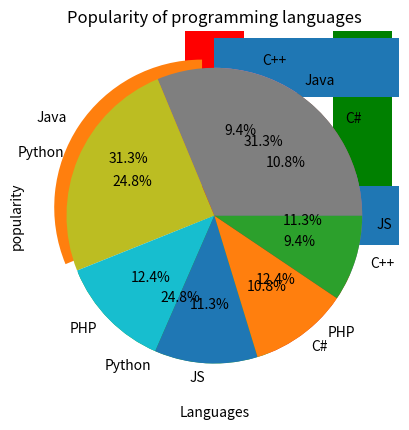

The script that saved this image:
import matplotlib.pyplot as plt
x=['Java','Python','PHP','JS','C#','C++']
y=[22.2,17.6,8.8,8,7.7,6.7]
plt.xlabel("Languages")
plt.ylabel("popularity")
bar_width=0.4
plt.bar(x,y,bar_width,color=["r","g","b","k","y","c"])
plt.show()

##horizontal
plt.xlabel("Languages")
plt.ylabel("popularity")
plt.barh(x,y,bar_width)
plt.show()

##pie
myexplode=[0.1,0,0,0,0,0]
plt.pie(y,labels=x,startangle=90,explode=myexplode,autopct='%1.1f%%')
plt.show()

##pie with title
plt.pie(y,labels=x,autopct="%1.1f%%")
plt.title("Popularity of programming languages")
plt.show()
